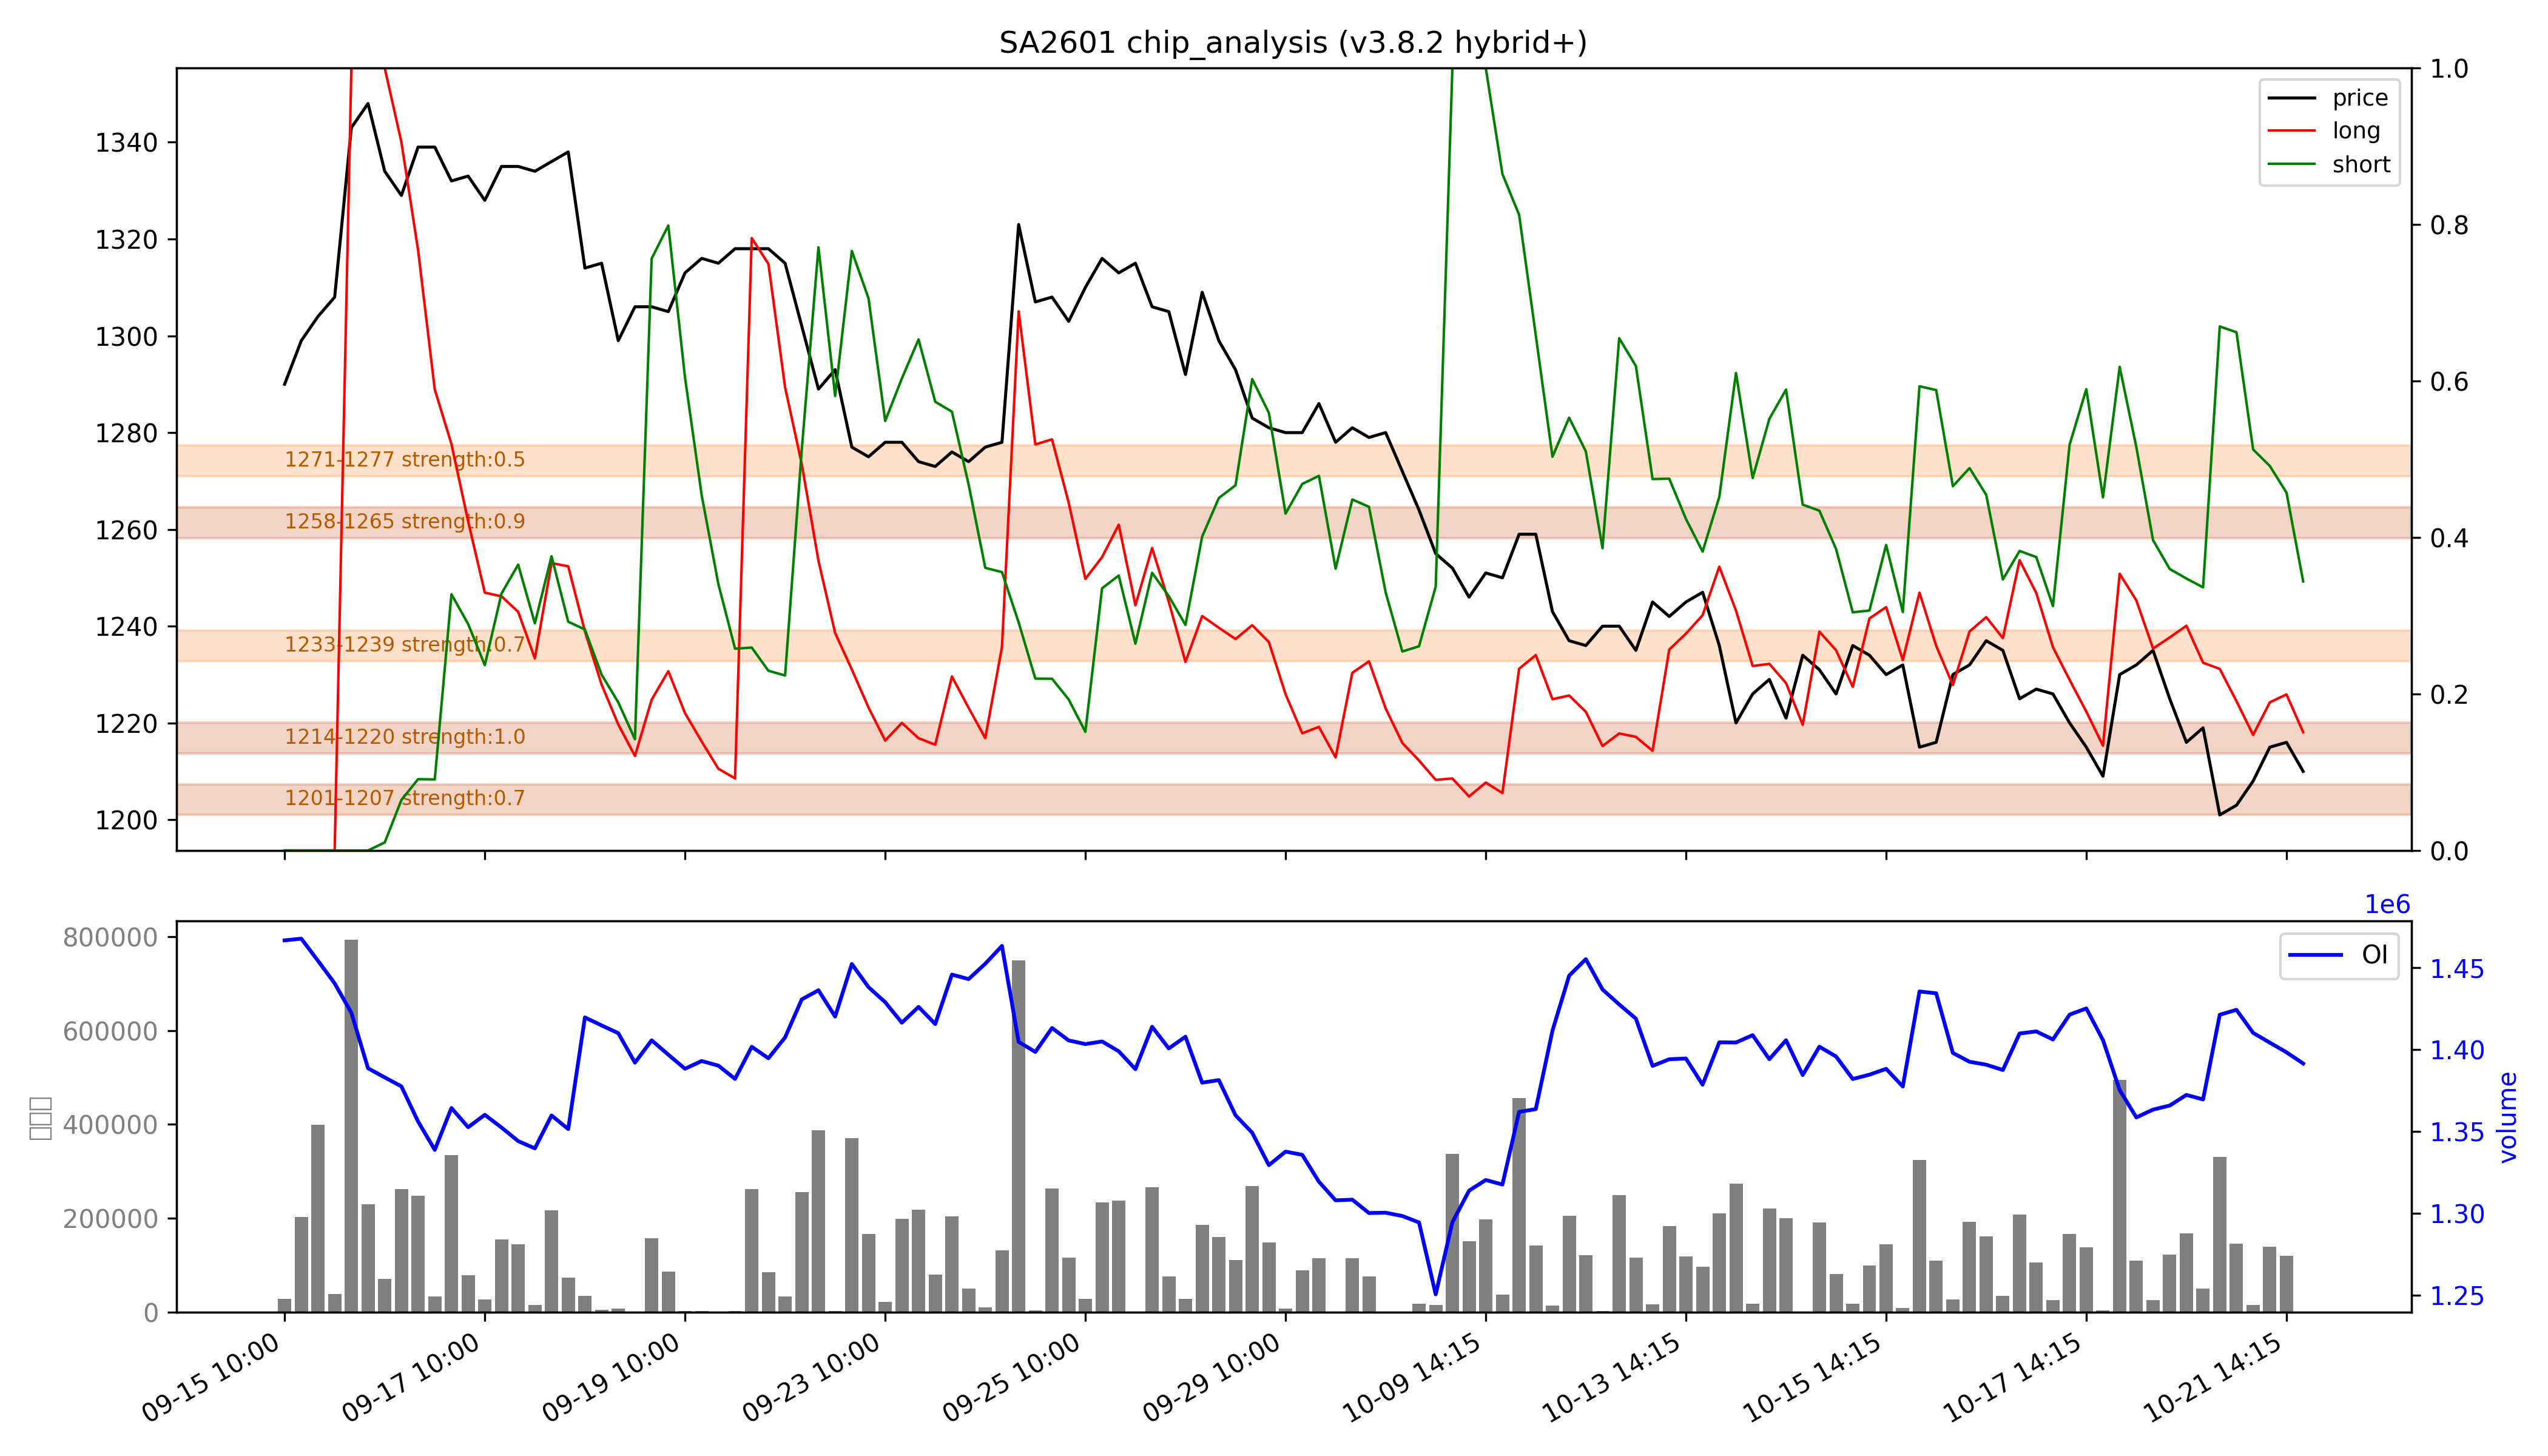

Data behind this chart, as committed beside it:
low, high, recent_strength, all_strength, avg_strength, persistent, zone_type
1201, 1207, 0.7, 0.7, 0.7, True, 持久区
1214, 1220, 强：1.0, 强：1.0, 强：1.0, True, 持久区
1233, 1239, 0.7, 0.7, 0.7, False, 短期区
1258, 1265, 0.9, 0.9, 0.9, True, 持久区
1271, 1277, 0.0, 1.0, 0.5, False, 短期区
